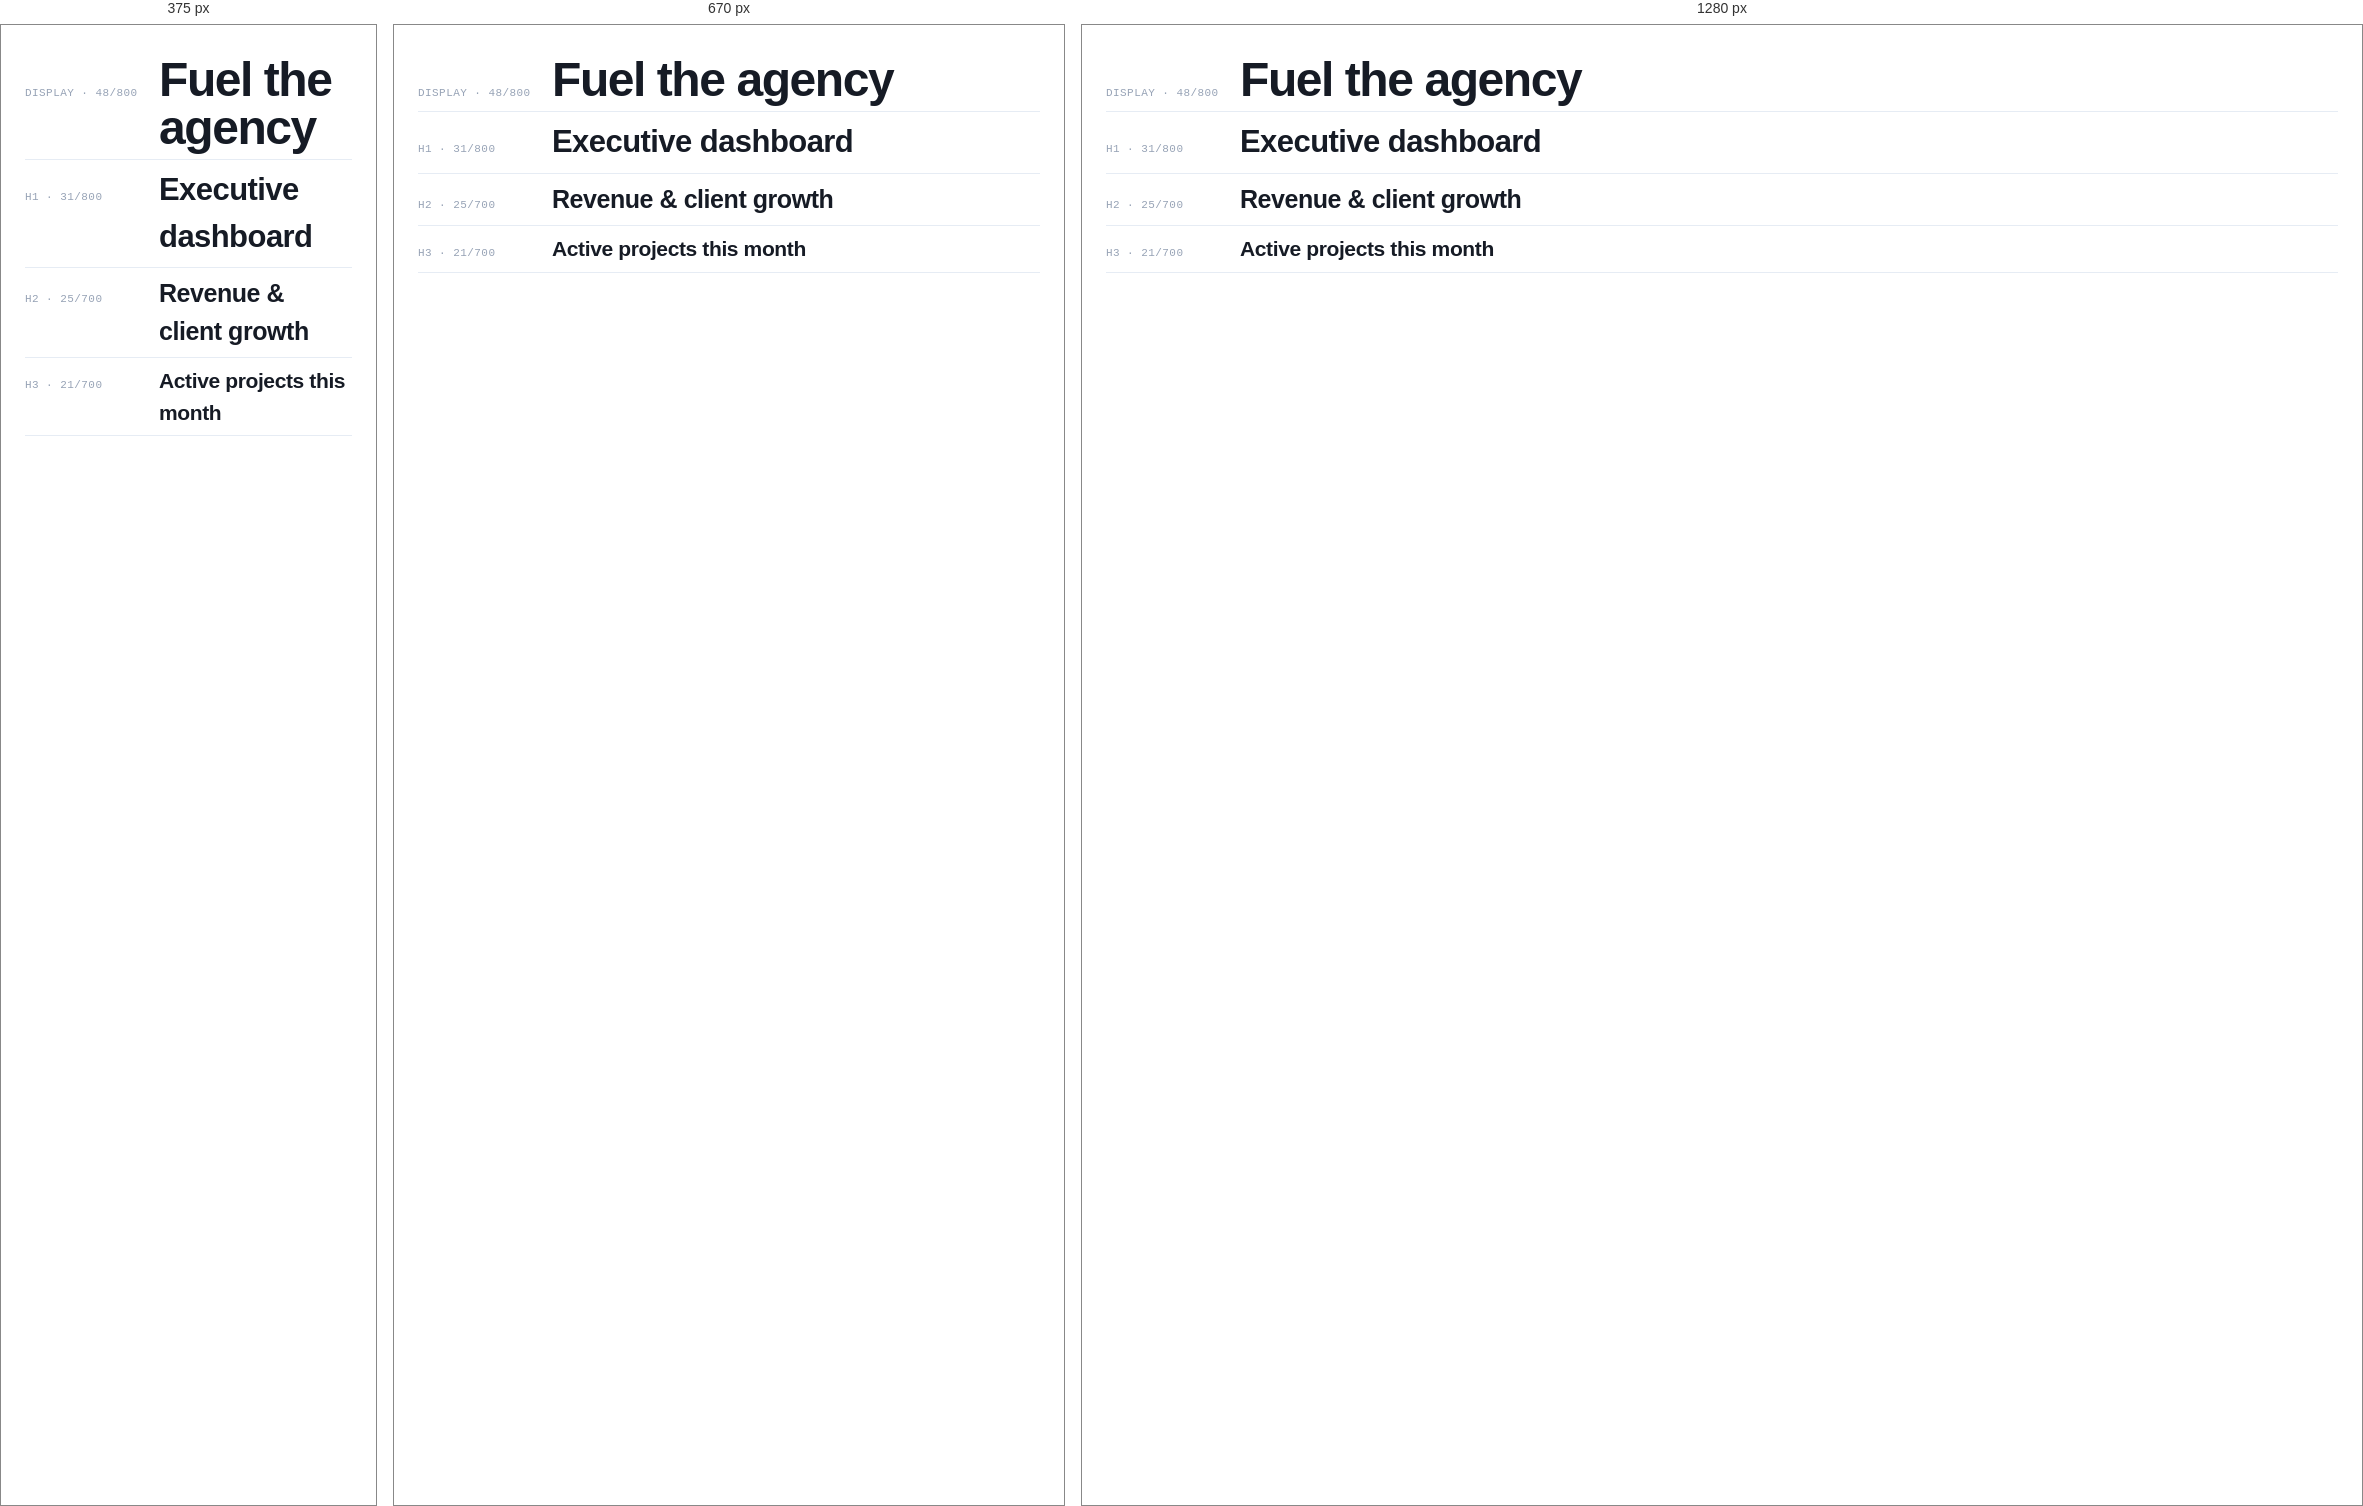
Rendered at 375 px, 670 px and 1280 px, left to right.

<!-- file: type-display.html -->
<!-- @dsCard group="Type" viewport="700x230" name="Display & headings" subtitle="Plus Jakarta Sans, bold, tight tracking" -->
<!DOCTYPE html>
<html lang="en"><head><meta charset="utf-8"><link rel="stylesheet" href="../styles.css">
<style>
  body{margin:0;padding:24px;background:var(--surface-card);font-family:var(--font-sans);color:var(--text-strong);}
  .row{display:flex;align-items:baseline;gap:16px;padding:7px 0;border-bottom:1px solid var(--border-subtle);}
  .row:last-child{border:none;}
  .meta{flex:none;width:118px;font-size:var(--text-2xs);font-family:var(--font-mono);color:var(--text-subtle);text-transform:uppercase;letter-spacing:.04em;}
  .d1{font-size:var(--text-6xl);font-weight:800;letter-spacing:-.03em;line-height:1;}
  .h1{font-size:var(--text-4xl);font-weight:800;letter-spacing:-.018em;}
  .h2{font-size:var(--text-3xl);font-weight:700;letter-spacing:-.018em;}
  .h3{font-size:var(--text-2xl);font-weight:700;letter-spacing:-.018em;}
</style></head><body>
  <div class="row"><span class="meta">Display · 48/800</span><span class="d1">Fuel the agency</span></div>
  <div class="row"><span class="meta">H1 · 31/800</span><span class="h1">Executive dashboard</span></div>
  <div class="row"><span class="meta">H2 · 25/700</span><span class="h2">Revenue & client growth</span></div>
  <div class="row"><span class="meta">H3 · 21/700</span><span class="h3">Active projects this month</span></div>
</body></html>


/* @media block from base.css */
@media (max-width: 860px) {
  html, body { overflow-x: hidden; }

  /* Sidebar becomes an off-canvas drawer. */
  .tf-sidebar {
    position: fixed; top: 0; left: 0; height: 100%; z-index: 500;
    transform: translateX(-100%);
    transition: transform var(--dur-normal, 0.2s) var(--ease-out, ease);
    box-shadow: var(--shadow-xl);
  }
  .tf-sidebar.tf-sidebar-open { transform: translateX(0); }
  .tf-sidebar-backdrop {
    position: fixed; inset: 0; z-index: 490;
    background: rgba(15, 23, 42, 0.4);
  }
  .tf-hamburger { display: inline-flex !important; }
  .tf-topbar-search { display: none !important; }
  .tf-topbar-crumb { display: none !important; }
  .tf-topbar { padding: 0 12px !important; gap: 8px !important; }

  /* Broad safety net: collapse any inline multi-column grid to a
     single column so cards/stats stack instead of squeezing. */
  [style*="grid-template-columns"] { grid-template-columns: 1fr !important; }

  /* Data tables scroll horizontally within their own card instead of
     crushing their columns or overflowing the page. */
  table {
    display: block;
    max-width: 100%;
    overflow-x: auto;
    -webkit-overflow-scrolling: touch;
  }
}

/* @media block from base.css */
@media (max-width: 480px) {
  .tf-topbar-asklabel { display: none; }
}

/* @media block from base.css */
@media (min-width: 861px) {
  .tf-hamburger { display: none !important; }
}